Run: headless pygame with SDL's dummy video driver; simulated clock (each Clock.tick advances the game by its frame time, no real sleeping); random seed 0; keys injected as events and as key.get_pressed() state; no mouse input.
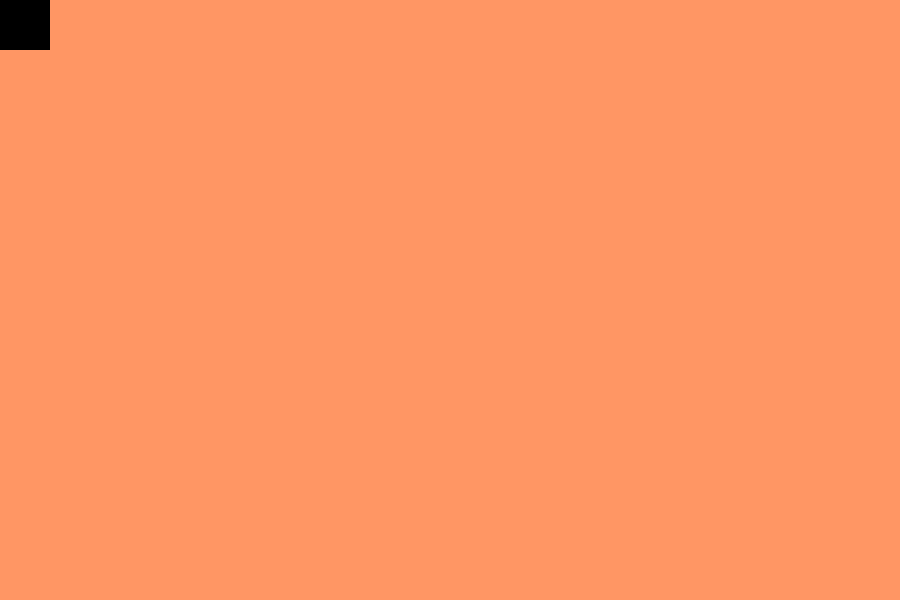
Frame 1 of 4 · flips 1–60 · no input
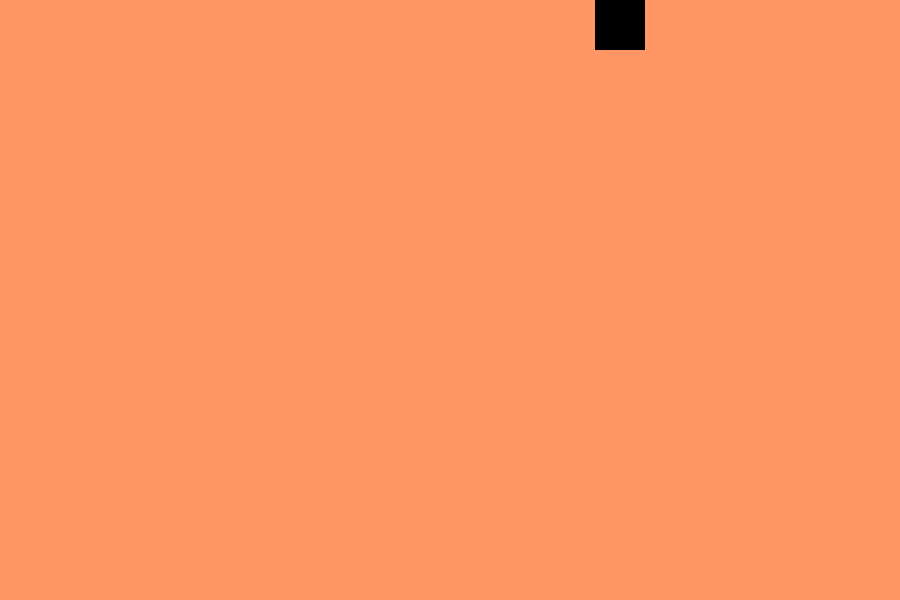
Frame 2 of 4 · flips 61–180 · tapped SPACE, RETURN · held RIGHT (→), D
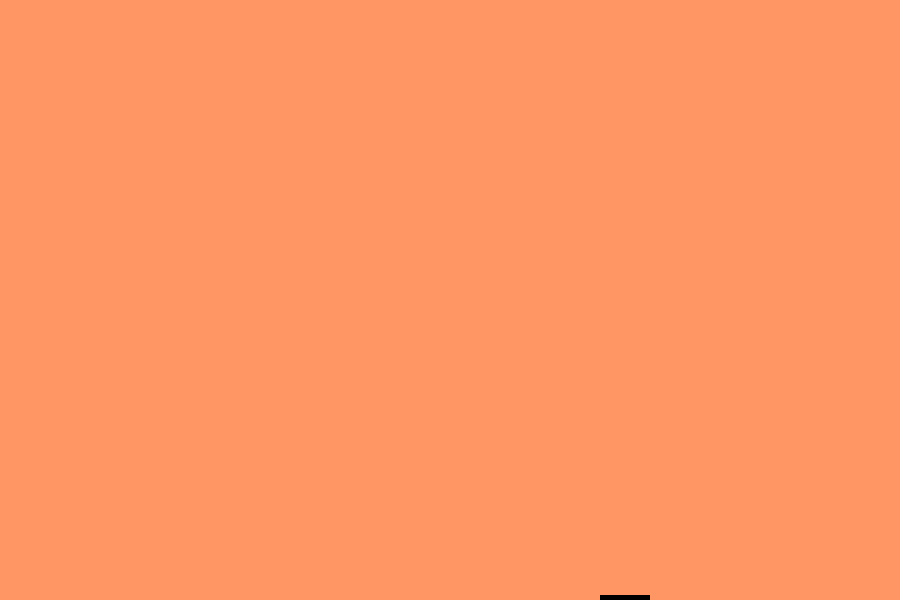
Frame 3 of 4 · flips 181–300 · held DOWN (↓), S
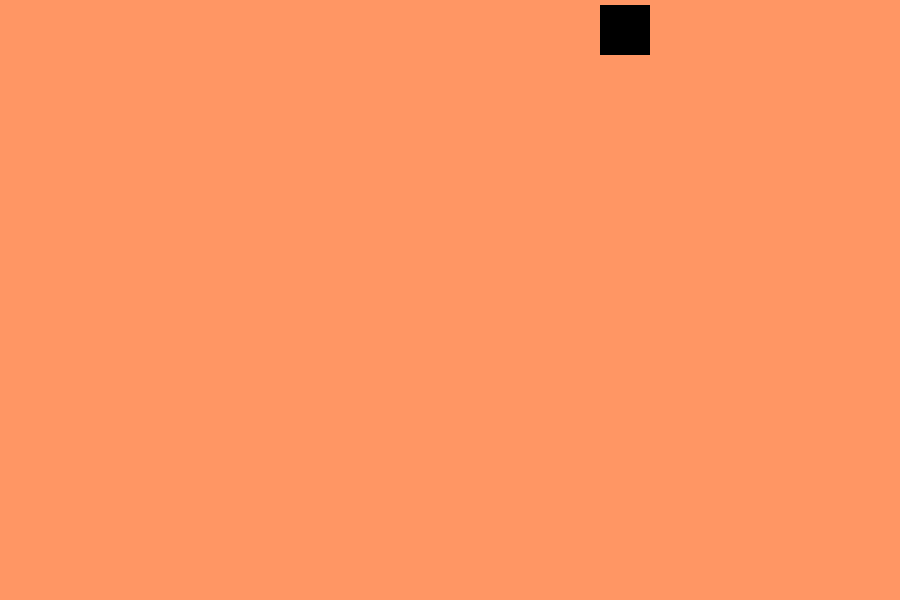
Frame 4 of 4 · flips 301–420 · held LEFT (←), A, UP (↑), W

The pygame program that drew these frames:

import pygame

pygame.init()

red = (255,150,100)
black = (0,0,0)

width = 900
height = 600

screen = pygame.display.set_mode((width, height))

rect_x = 0
rect_y = 0

move_x = 0
move_y = 0

clock = pygame.time.Clock()
FPS = 100

while True:

    for event in pygame.event.get():
        if event.type == pygame.QUIT:
            pygame.quit()
            quit()

        if event.type == pygame.KEYDOWN:
            if event.key == pygame.K_RIGHT:
                move_x = 5
                move_y = 0
            elif event.key == pygame.K_LEFT:
                move_x = -5
                move_y = 0
            elif event.key == pygame.K_DOWN:
                move_y = 5
                move_x = 0
            elif event.key == pygame.K_UP:
                move_y = -5
                move_x = 0

    screen.fill(red)

    pygame.draw.rect(screen, black, [rect_x,rect_y,50,50])

    rect_x += move_x
    rect_y += move_y

    if rect_x > width:
        rect_x = -50
    elif rect_x < -50:
        rect_x = width
    elif rect_y > height:
        rect_y = -50
    elif rect_y < -50:
        rect_y = height

    pygame.display.update()
    clock.tick(FPS)
